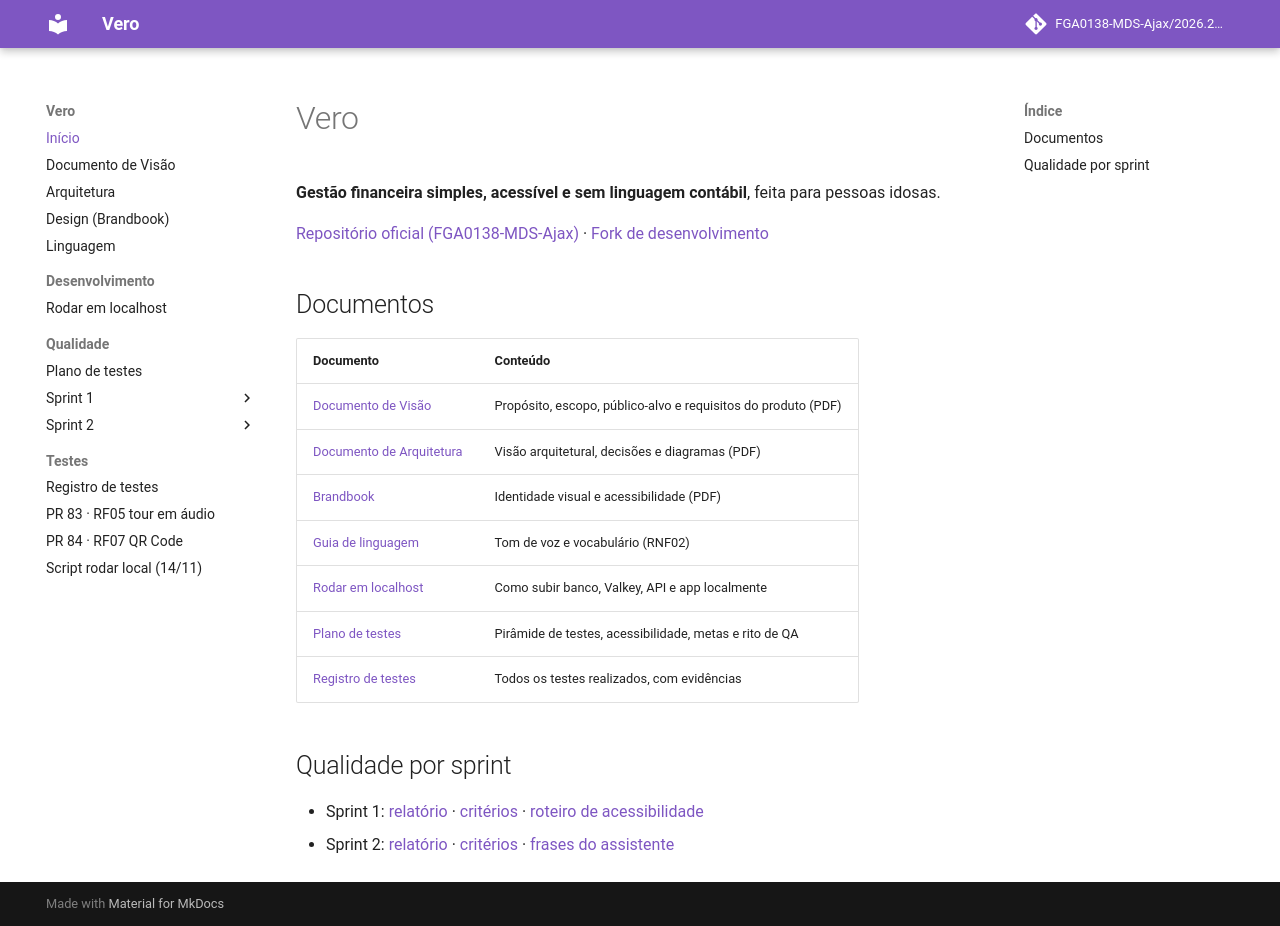

repository: FGA0138-MDS-Ajax/2026.2-T03-Allen · page: index.html · generator: mkdocs

# Vero

**Gestão financeira simples, acessível e sem linguagem contábil**, feita para pessoas idosas.

[Repositório oficial (FGA0138-MDS-Ajax)](https://github.com/FGA0138-MDS-Ajax/2026.2-T03-Allen) · [Fork de desenvolvimento](https://github.com/beatrizbranfb/Vero)

## Documentos

| Documento | Conteúdo |
|---|---|
| [Documento de Visão](visao.md) | Propósito, escopo, público-alvo e requisitos do produto (PDF) |
| [Documento de Arquitetura](arquitetura/index.md) | Visão arquitetural, decisões e diagramas (PDF) |
| [Brandbook](design/index.md) | Identidade visual e acessibilidade (PDF) |
| [Guia de linguagem](linguagem.md) | Tom de voz e vocabulário (RNF02) |
| [Rodar em localhost](desenvolvimento/rodar-local.md) | Como subir banco, Valkey, API e app localmente |
| [Plano de testes](qualidade/plano-de-testes.md) | Pirâmide de testes, acessibilidade, metas e rito de QA |
| [Registro de testes](testes/README.md) | Todos os testes realizados, com evidências |

## Qualidade por sprint

- Sprint 1: [relatório](qualidade/sprint-1/relatorio.md) · [critérios](qualidade/sprint-1/validacao-criterios.md) · [roteiro de acessibilidade](qualidade/sprint-1/roteiro-acessibilidade.md)
- Sprint 2: [relatório](qualidade/sprint-2/relatorio.md) · [critérios](qualidade/sprint-2/validacao-criterios.md) · [frases do assistente](qualidade/sprint-2/frases-assistente.md)
